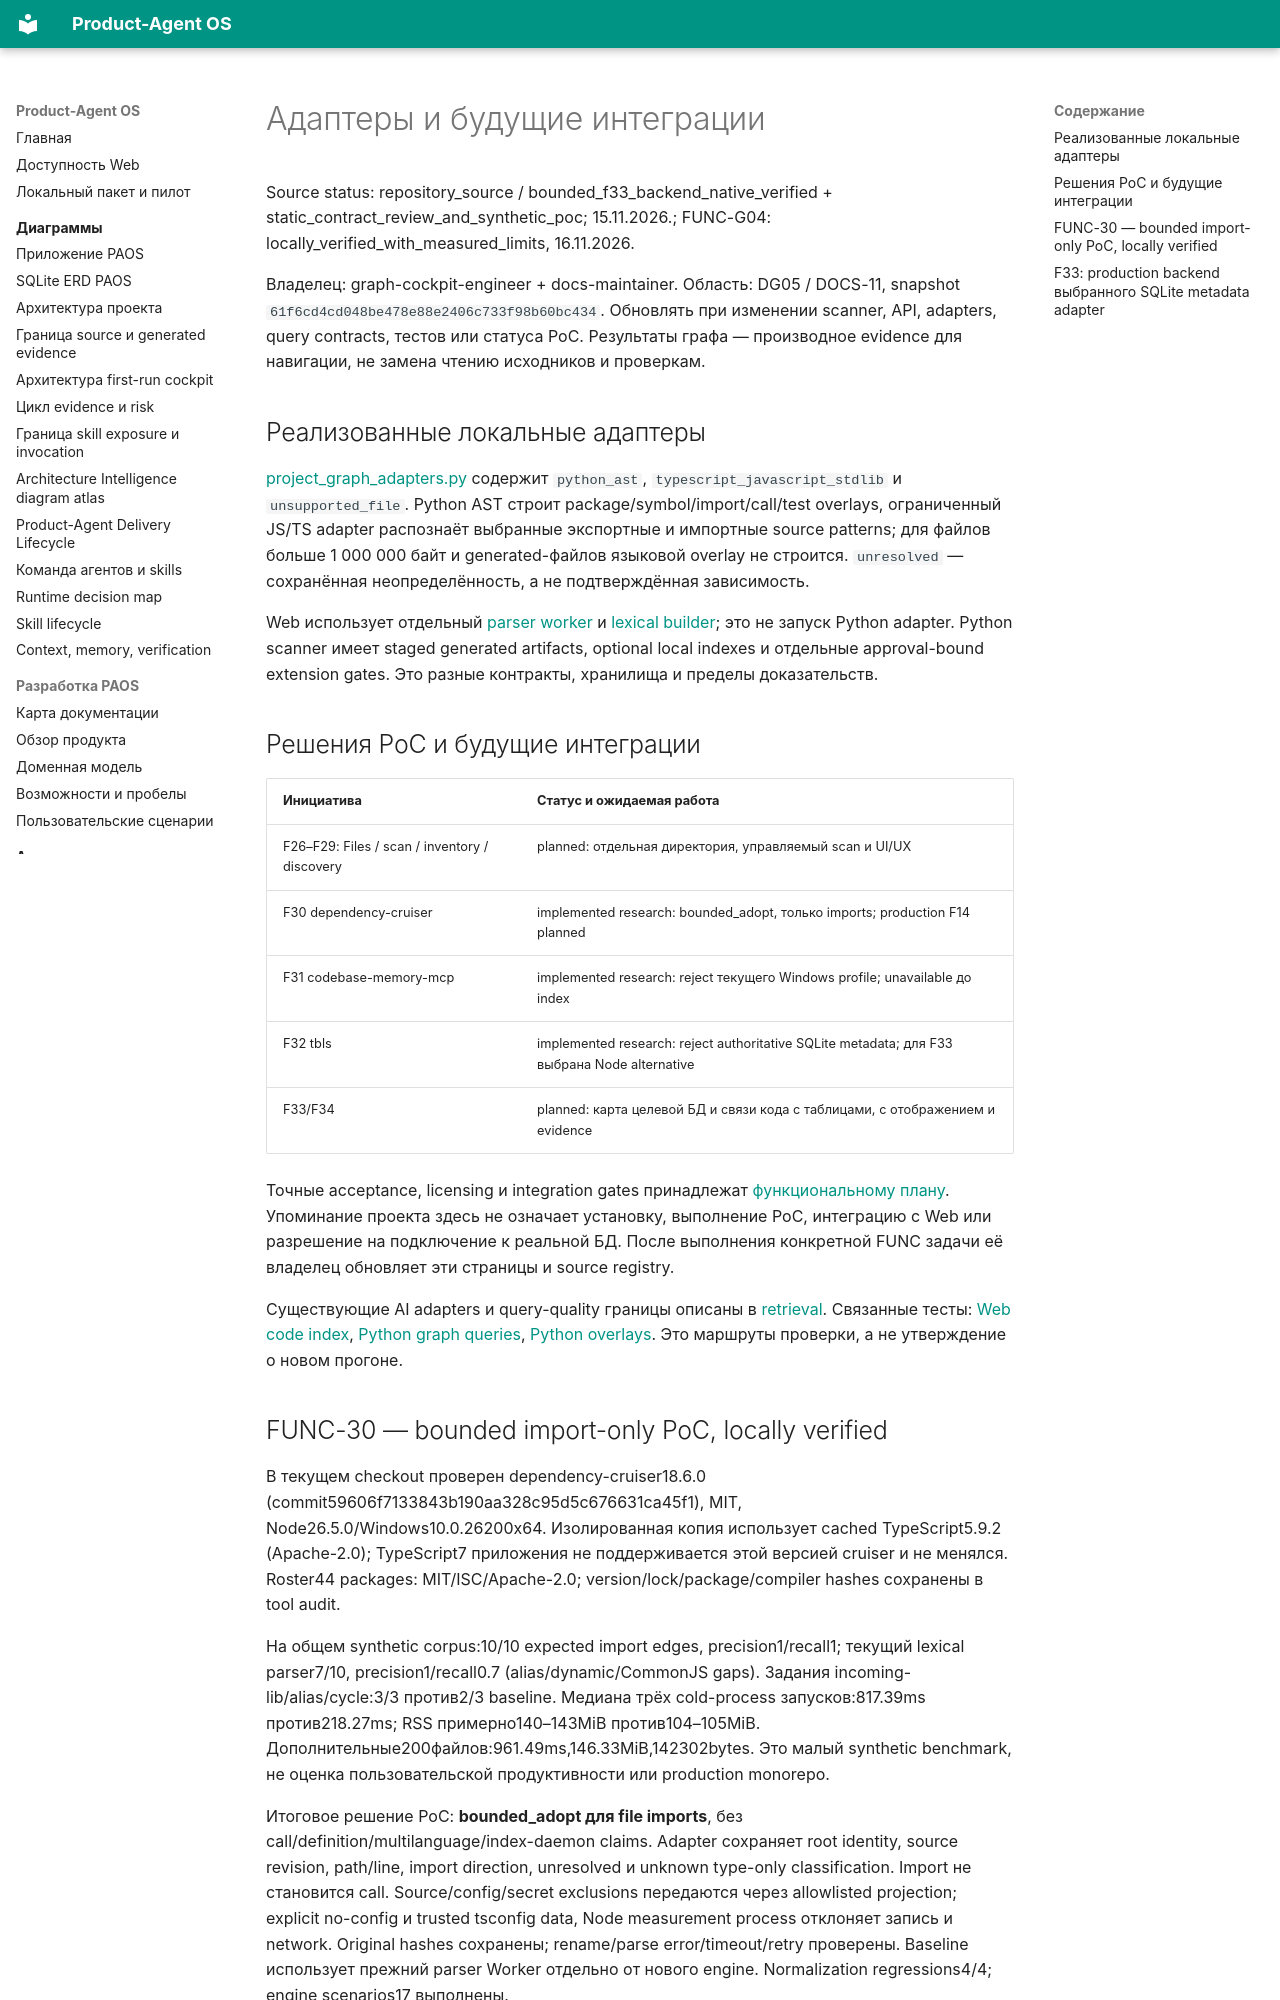

repository: alexroadcaster/product-agent-os · page: code-intelligence/adapters.html · generator: mkdocs

# Адаптеры и будущие интеграции

Source status: repository_source / bounded_f33_backend_native_verified + static_contract_review_and_synthetic_poc; 15.11.2026.; FUNC-G04: locally_verified_with_measured_limits, 16.11.2026.

Владелец: graph-cockpit-engineer + docs-maintainer. Область: DG05 / DOCS-11, snapshot `61f6cd4cd048be478e88e2406c733f98b60bc434`. Обновлять при изменении scanner, API, adapters, query contracts, тестов или статуса PoC. Результаты графа — производное evidence для навигации, не замена чтению исходников и проверкам.

## Реализованные локальные адаптеры

[project_graph_adapters.py](https://github.com/alexroadcaster/product-agent-os/blob/61f6cd4cd048be478e88e2406c733f98b60bc434/plugins/product-agent-os/scripts/product_agent_os/project_graph_adapters.py) содержит `python_ast`, `typescript_javascript_stdlib` и `unsupported_file`. Python AST строит package/symbol/import/call/test overlays, ограниченный JS/TS adapter распознаёт выбранные экспортные и импортные source patterns; для файлов больше 1 000 000 байт и generated-файлов языковой overlay не строится. `unresolved` — сохранённая неопределённость, а не подтверждённая зависимость.

Web использует отдельный [parser worker](https://github.com/alexroadcaster/product-agent-os/blob/61f6cd4cd048be478e88e2406c733f98b60bc434/apps/local-service/src/code-index/parser-worker.mts) и [lexical builder](https://github.com/alexroadcaster/product-agent-os/blob/61f6cd4cd048be478e88e2406c733f98b60bc434/apps/local-service/src/code-index/lexical.mts); это не запуск Python adapter. Python scanner имеет staged generated artifacts, optional local indexes и отдельные approval-bound extension gates. Это разные контракты, хранилища и пределы доказательств.

## Решения PoC и будущие интеграции

| Инициатива | Статус и ожидаемая работа |
| --- | --- |
| F26–F29: Files / scan / inventory / discovery | planned: отдельная директория, управляемый scan и UI/UX |
| F30 dependency-cruiser | implemented research: bounded_adopt, только imports; production F14 planned |
| F31 codebase-memory-mcp | implemented research: reject текущего Windows profile; unavailable до index |
| F32 tbls | implemented research: reject authoritative SQLite metadata; для F33 выбрана Node alternative |
| F33/F34 | planned: карта целевой БД и связи кода с таблицами, с отображением и evidence |

Точные acceptance, licensing и integration gates принадлежат [функциональному плану](../planning/functional-remediation-2026-11-15.md). Упоминание проекта здесь не означает установку, выполнение PoC, интеграцию с Web или разрешение на подключение к реальной БД. После выполнения конкретной FUNC задачи её владелец обновляет эти страницы и source registry.

Существующие AI adapters и query-quality границы описаны в [retrieval](../ai/rag/index.md). Связанные тесты: [Web code index](https://github.com/alexroadcaster/product-agent-os/blob/61f6cd4cd048be478e88e2406c733f98b60bc434/tests/web/code-index.test.mts), [Python graph queries](https://github.com/alexroadcaster/product-agent-os/blob/61f6cd4cd048be478e88e2406c733f98b60bc434/tests/product_agent_os/test_project_graph_queries.py), [Python overlays](https://github.com/alexroadcaster/product-agent-os/blob/61f6cd4cd048be478e88e2406c733f98b60bc434/tests/product_agent_os/test_project_graph_overlays.py). Это маршруты проверки, а не утверждение о новом прогоне.
